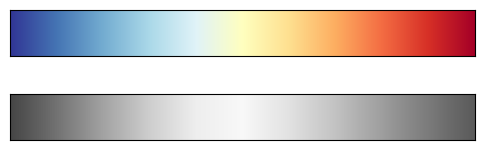

Python code for this plot:
# encoding: UTF-8
"""
@author: AriesChen
@contact: s15010125@s.upc.edu.cn
@time: 5/17/2022 4:55 PM
@file: cmap_select_default.py
"""

import numpy as np
import matplotlib.pyplot as plt
from matplotlib.colors import LinearSegmentedColormap


def grayscale_cmap(cmap):
    """Return a grayscale version of the given colormap"""
    cmap = plt.cm.get_cmap(cmap)
    colors = cmap(np.arange(cmap.N))

    # convert RGBA to perceived grayscale luminance
    # cf. http://alienryderflex.com/hsp.html
    RGB_weight = [0.299, 0.587, 0.114]
    luminance = np.sqrt(np.dot(colors[:, :3] ** 2, RGB_weight))
    colors[:, :3] = luminance[:, np.newaxis]

    return LinearSegmentedColormap.from_list(cmap.name + "_gray", colors, cmap.N)


def view_colormap(cmap):
    """Plot a colormap with its grayscale equivalent"""
    cmap = plt.cm.get_cmap(cmap)
    colors = cmap(np.arange(cmap.N))

    cmap = grayscale_cmap(cmap)
    grayscale = cmap(np.arange(cmap.N))

    fig, ax = plt.subplots(2, figsize=(6, 2),
                           subplot_kw=dict(xticks=[], yticks=[]))
    ax[0].imshow([colors], extent=[0, 10, 0, 1])
    ax[1].imshow([grayscale], extent=[0, 10, 0, 1])
    plt.show()


if __name__ == '__main__':
    view_colormap('RdYlBu_r')





